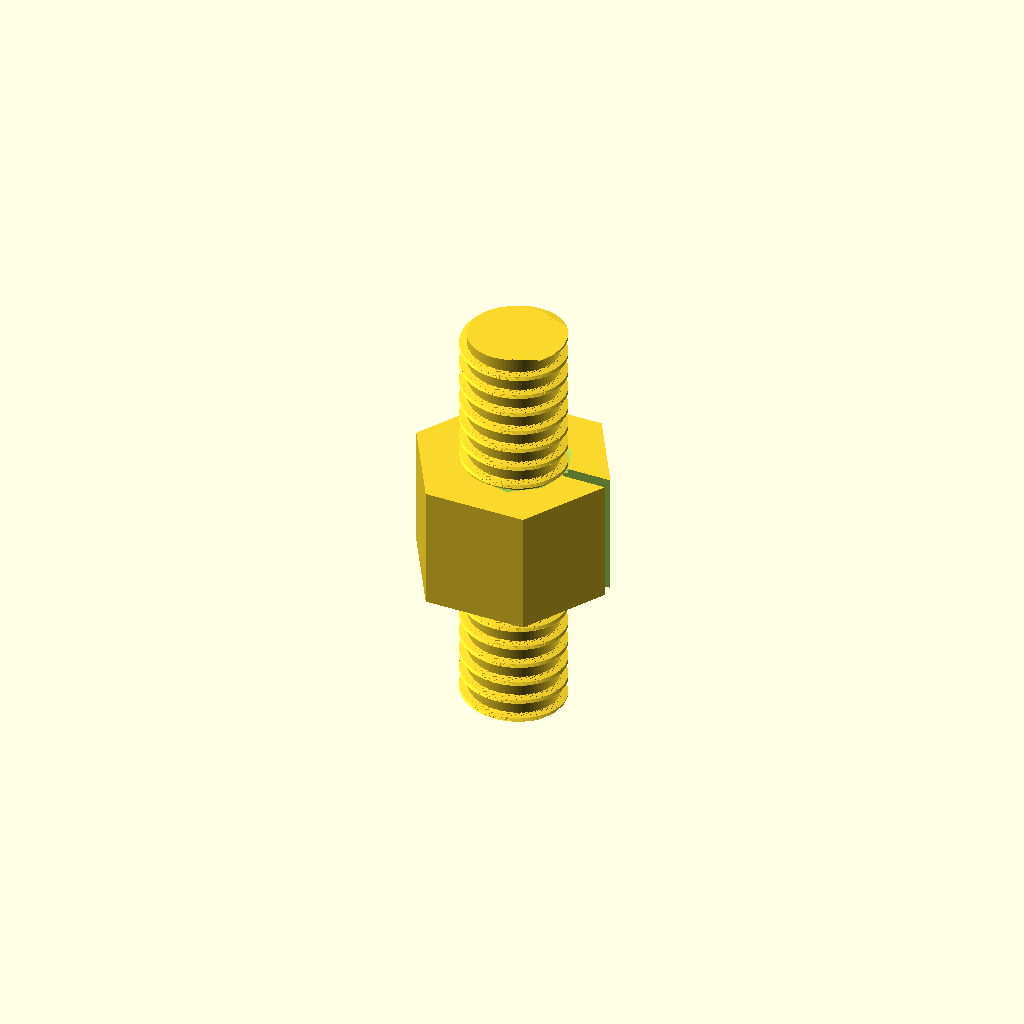
Cell 1 — every parameter at its default value.
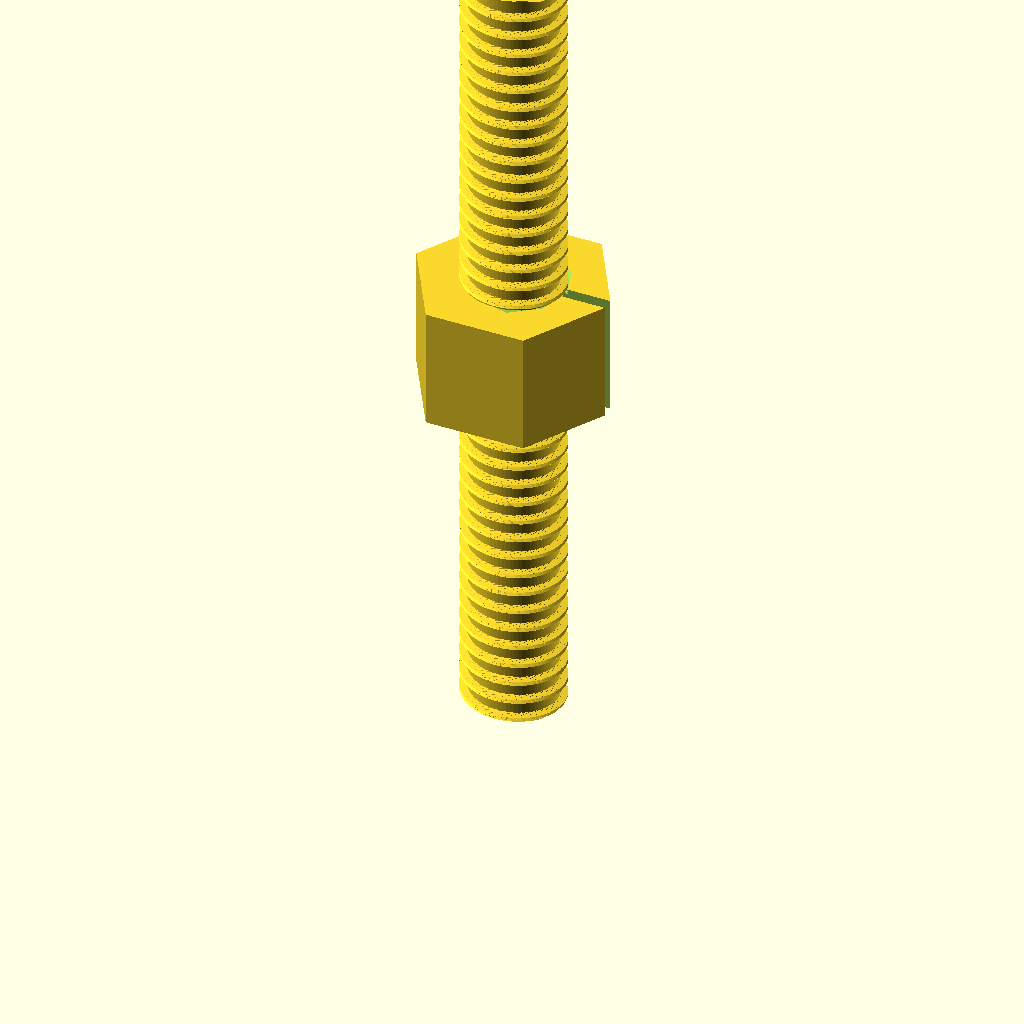
Cell 2 — screw_length set to 160, the other parameters unchanged.
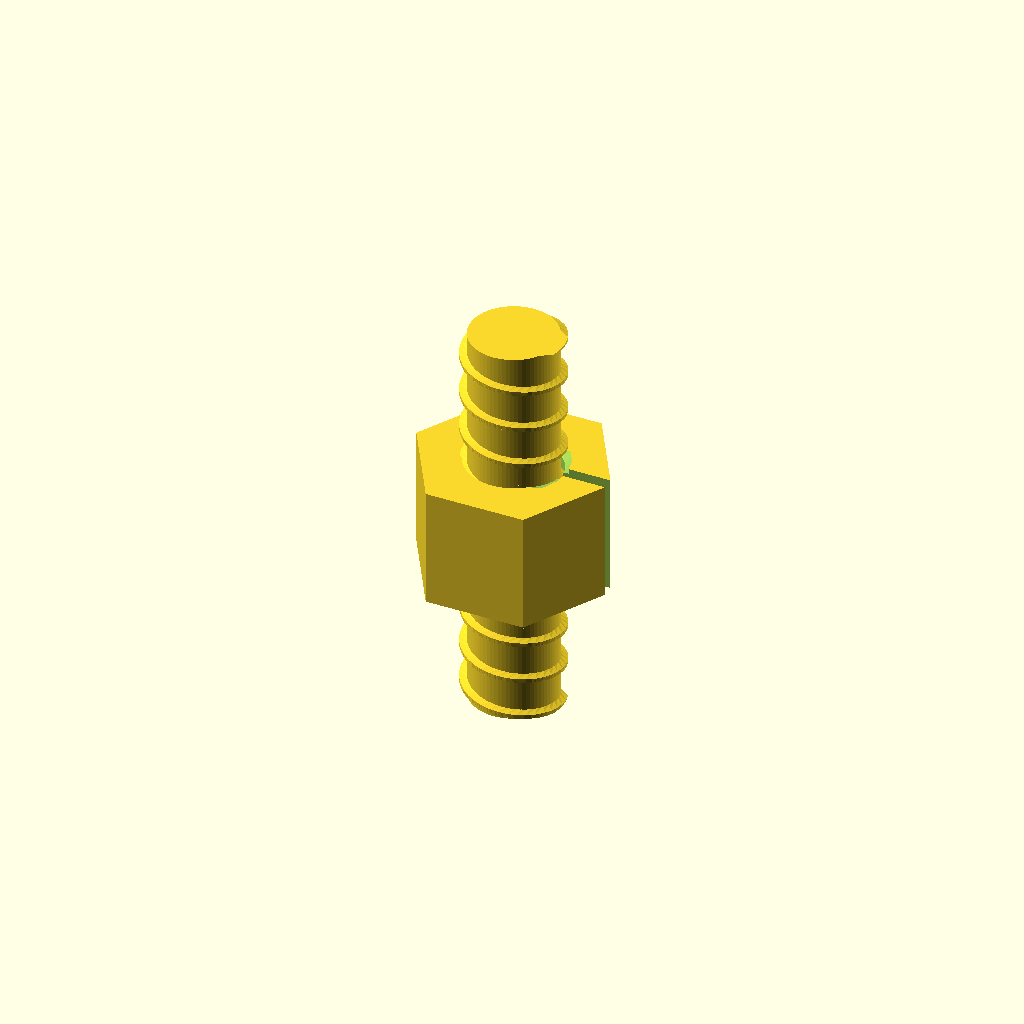
Cell 3: pitch = 8 (everything else at default).
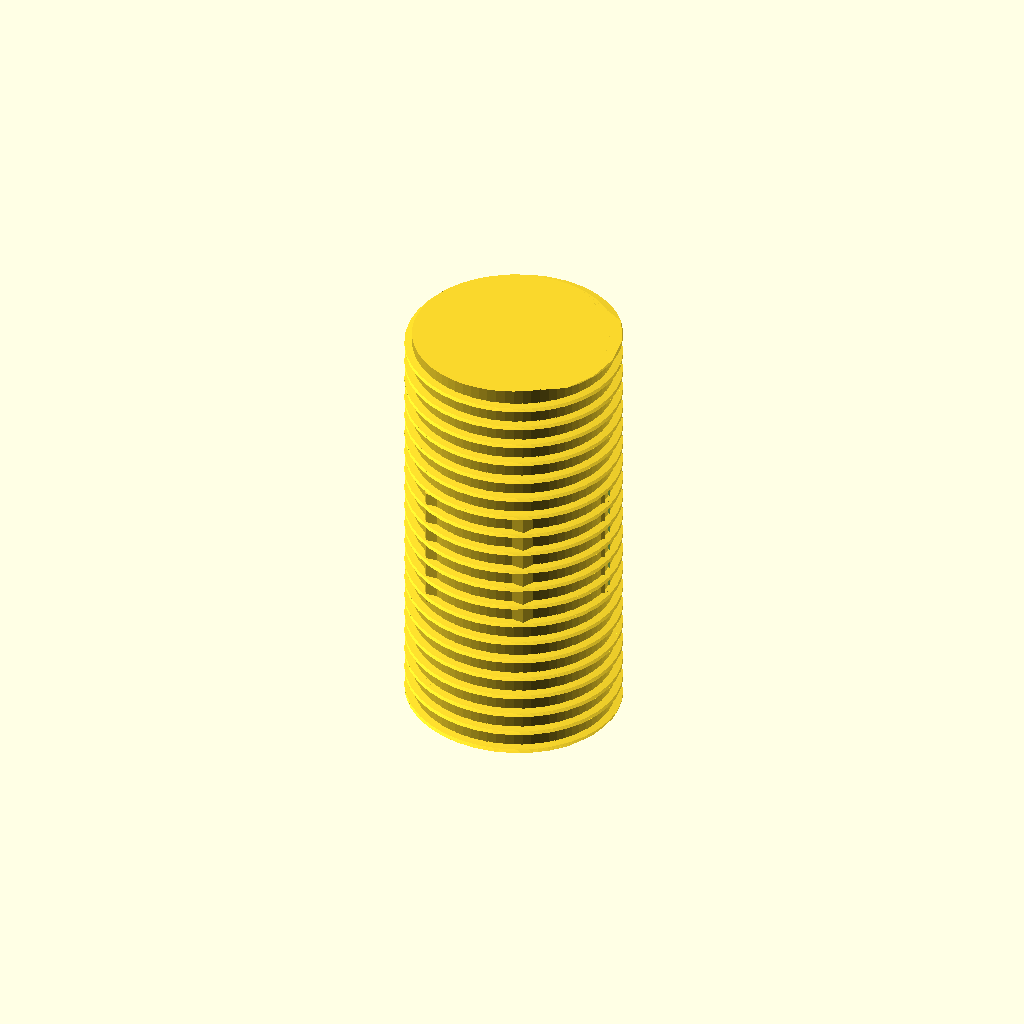
Cell 4: the same model with nominal_diameter = 40.
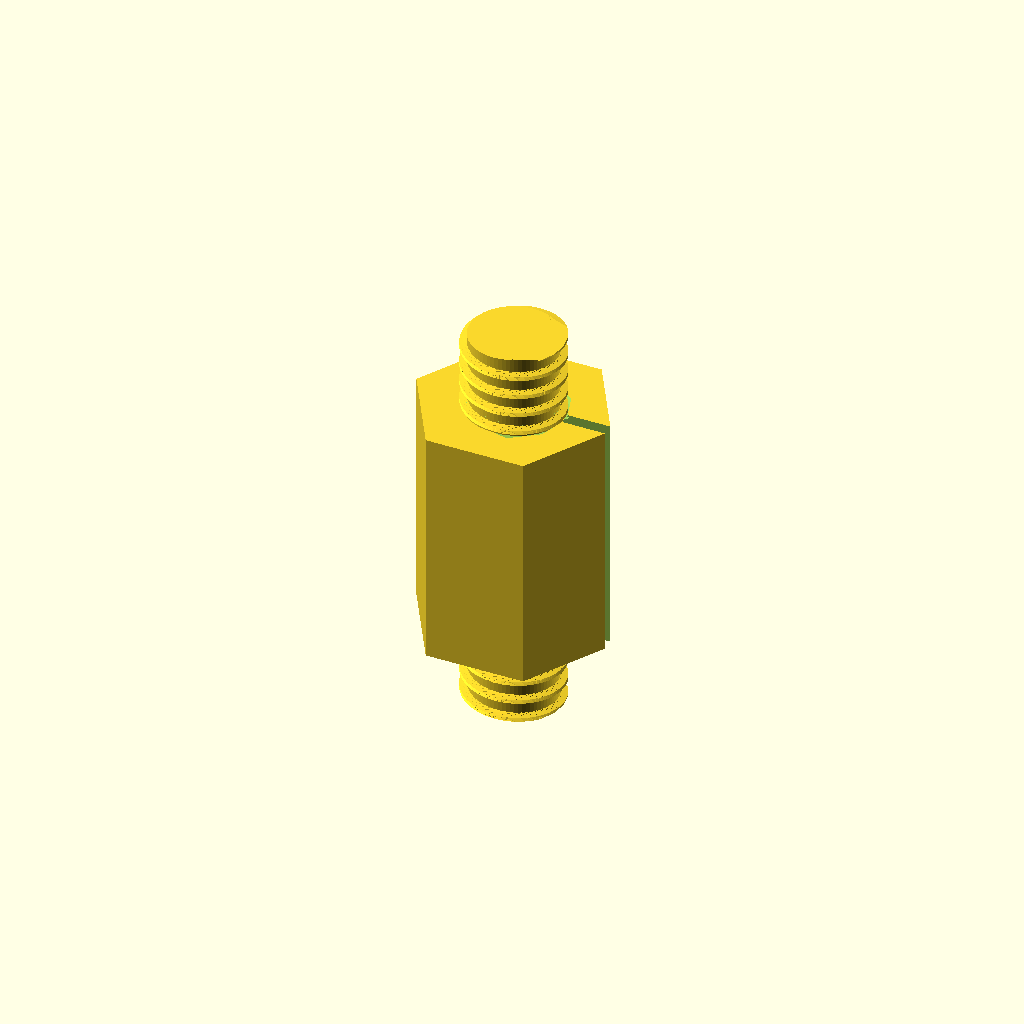
Cell 5: nut_length = 48 (everything else at default).
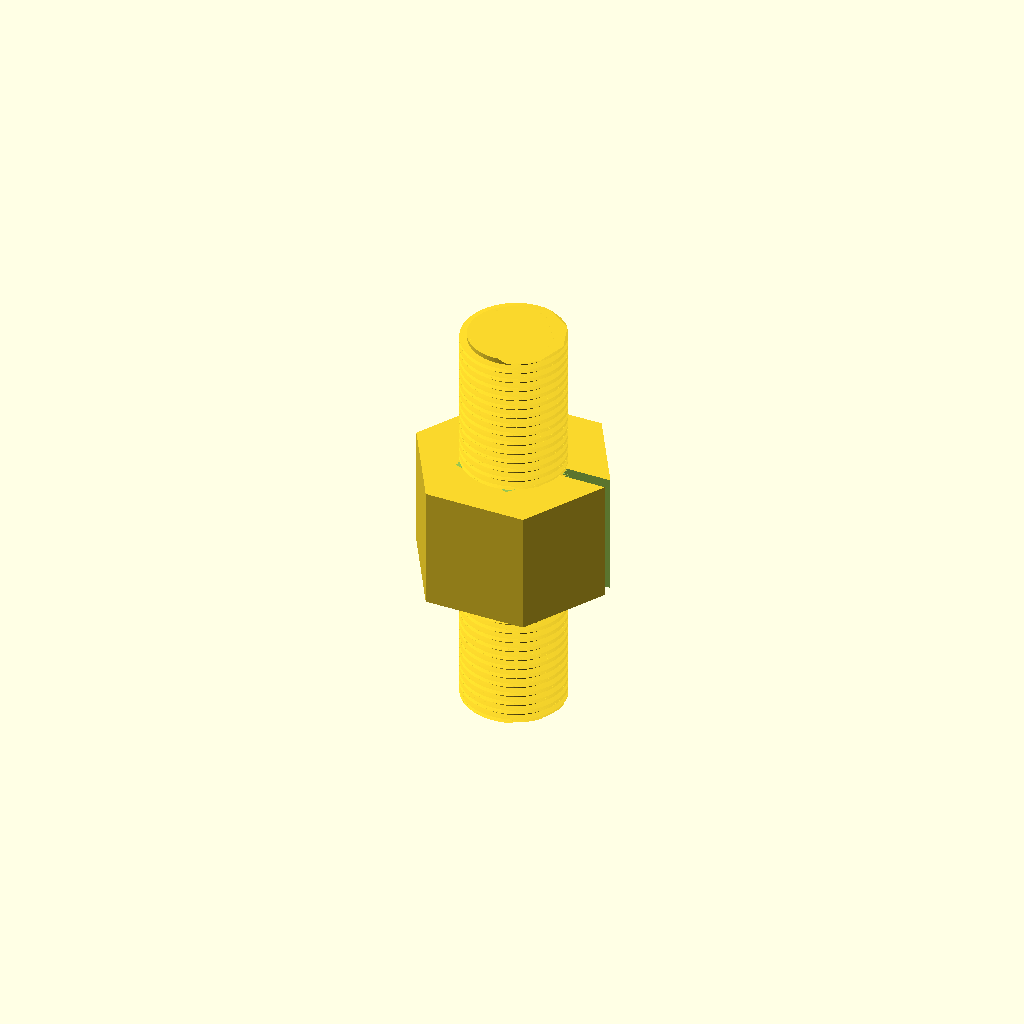
Cell 6: the same model with starts = 2.
One fixed orthographic camera (rotation 55°, 0°, 25°; colour scheme Cornfield) for every cell.
OpenSCAD source file sample/assembly/lead_screw_wasm_3.scad:
// @main_component lead_screw
// Tr20x4 right-handed lead screw with a separate topology-safe split nut.
// Single start means pitch = lead = 4 mm and travel = 4 mm/revolution.

$fn = 72;

// @param min=60 max=120 step=4 label=Screw length (mm)
screw_length = 80;
// @param min=3 max=6 step=0.5 label=Thread pitch (mm)
pitch = 4;
// @param min=18 max=24 step=1 label=Nominal diameter (mm)
nominal_diameter = 20;
// @param min=16 max=32 step=4 label=Nut length (mm)
nut_length = 24;

starts = 1;
lead = pitch / starts;
major_radius = nominal_diameter / 2;
thread_depth = 1.50;
minor_radius = major_radius - thread_depth;
included_angle = 30;
half_flank_angle = included_angle / 2;

male_crest_width = 0.80;
male_root_width = male_crest_width
                  + 2 * thread_depth * tan(half_flank_angle);

slices_per_turn = 36;
female_axial_clearance = 0.80;
female_bore_radius = 9.45;       // 0.95 mm clear of the 8.50 mm screw core
female_groove_outer = 10.70;     // 0.70 mm clear beyond the 10 mm crest
radial_engagement = major_radius - female_bore_radius; // 0.55 mm
split_slot_width = 2.40;         // six 0.4 mm nozzle widths

nut_center_z = screw_length / 2;
nut_z0 = nut_center_z - nut_length / 2;
nut_across_flats = 34;
nut_outer_radius = nut_across_flats / sqrt(3);

function polar_xy(r, a) = [r * cos(a), r * sin(a)];
function width_angle(w) = 360 * w / lead;

module arc_helical_trapezoid(r_inner, r_outer,
                             root_width, crest_width,
                             height, turns) {
    ra = width_angle(root_width) / 2;
    ca = width_angle(crest_width) / 2;
    linear_extrude(height=height,
                   twist=360 * turns,
                   slices=round(turns * slices_per_turn),
                   convexity=30)
        polygon(points=[
            polar_xy(r_outer, -ca),
            polar_xy(r_outer, -ca / 2),
            polar_xy(r_outer, 0),
            polar_xy(r_outer, ca / 2),
            polar_xy(r_outer, ca),
            polar_xy(r_inner, ra),
            polar_xy(r_inner, ra / 2),
            polar_xy(r_inner, 0),
            polar_xy(r_inner, -ra / 2),
            polar_xy(r_inner, -ra)
        ]);
}

module lead_screw() {
    union() {
        cylinder(h=screw_length, r=minor_radius + 0.10);
        arc_helical_trapezoid(
            minor_radius - 0.10,
            major_radius,
            male_root_width,
            male_crest_width,
            screw_length,
            screw_length / lead
        );
    }
}

module female_thread_void() {
    cutter_z0 = nut_z0 - lead;  // phase-aligned: 24 mm / 4 mm = 6 turns
    cutter_height = nut_length + 2 * lead;
    translate([0, 0, cutter_z0])
        union() {
            cylinder(h=cutter_height, r=female_bore_radius);
            arc_helical_trapezoid(
                female_bore_radius - 0.25,
                female_groove_outer,
                male_root_width + female_axial_clearance,
                male_crest_width + female_axial_clearance,
                cutter_height,
                cutter_height / lead
            );
        }
}

module axial_split_slot() {
    // Opens the threaded bore through +X while leaving one continuous C-shaped nut.
    translate([0, -split_slot_width / 2, nut_z0 - 0.10])
        cube([nut_outer_radius + 1,
              split_slot_width,
              nut_length + 0.20]);
}

module traveling_split_nut() {
    difference() {
        translate([0, 0, nut_z0])
            cylinder(h=nut_length, r=nut_outer_radius, $fn=6);
        female_thread_void();
        axial_split_slot();
    }
}

// Two independent solids, coaxial at the initial six-pitch engagement position.
lead_screw();
traveling_split_nut();
Customizer parameters (derived from the source; name, type, default, range or options):
screw_length: number, default 80
pitch: number, default 4
nominal_diameter: number, default 20
nut_length: number, default 24
starts: number, default 1
thread_depth: number, default 1.5
included_angle: number, default 30
male_crest_width: number, default 0.8
slices_per_turn: number, default 36
female_axial_clearance: number, default 0.8
female_bore_radius: number, default 9.45
female_groove_outer: number, default 10.7
split_slot_width: number, default 2.4
nut_across_flats: number, default 34
